Labelled photos from "dataset", an image-classification folder in hongpei26/fruit-DL. The possible labels are: aphid pest, leaf miner pest, scale insect pest, thrips pest.

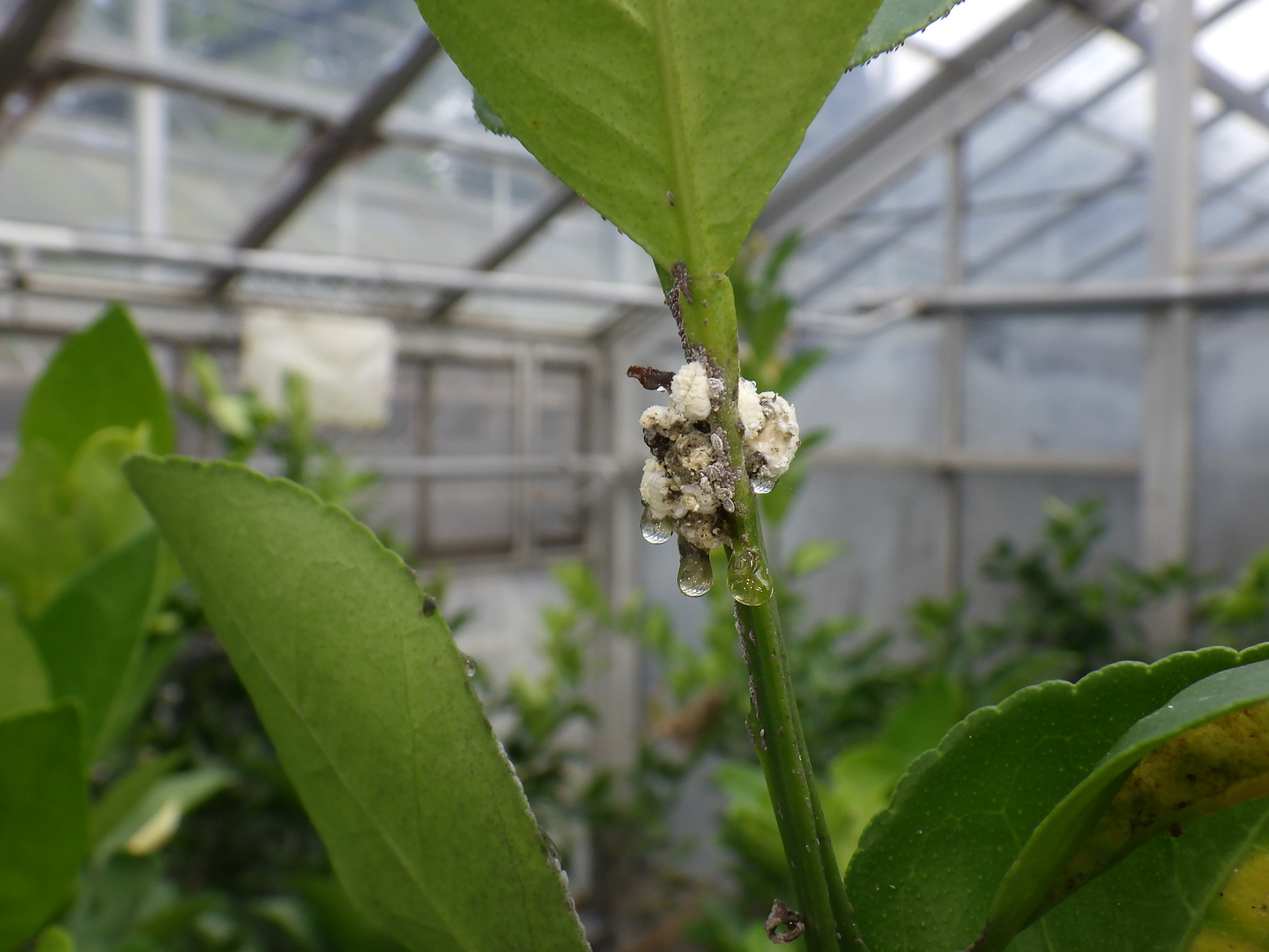
Label: scale insect pest

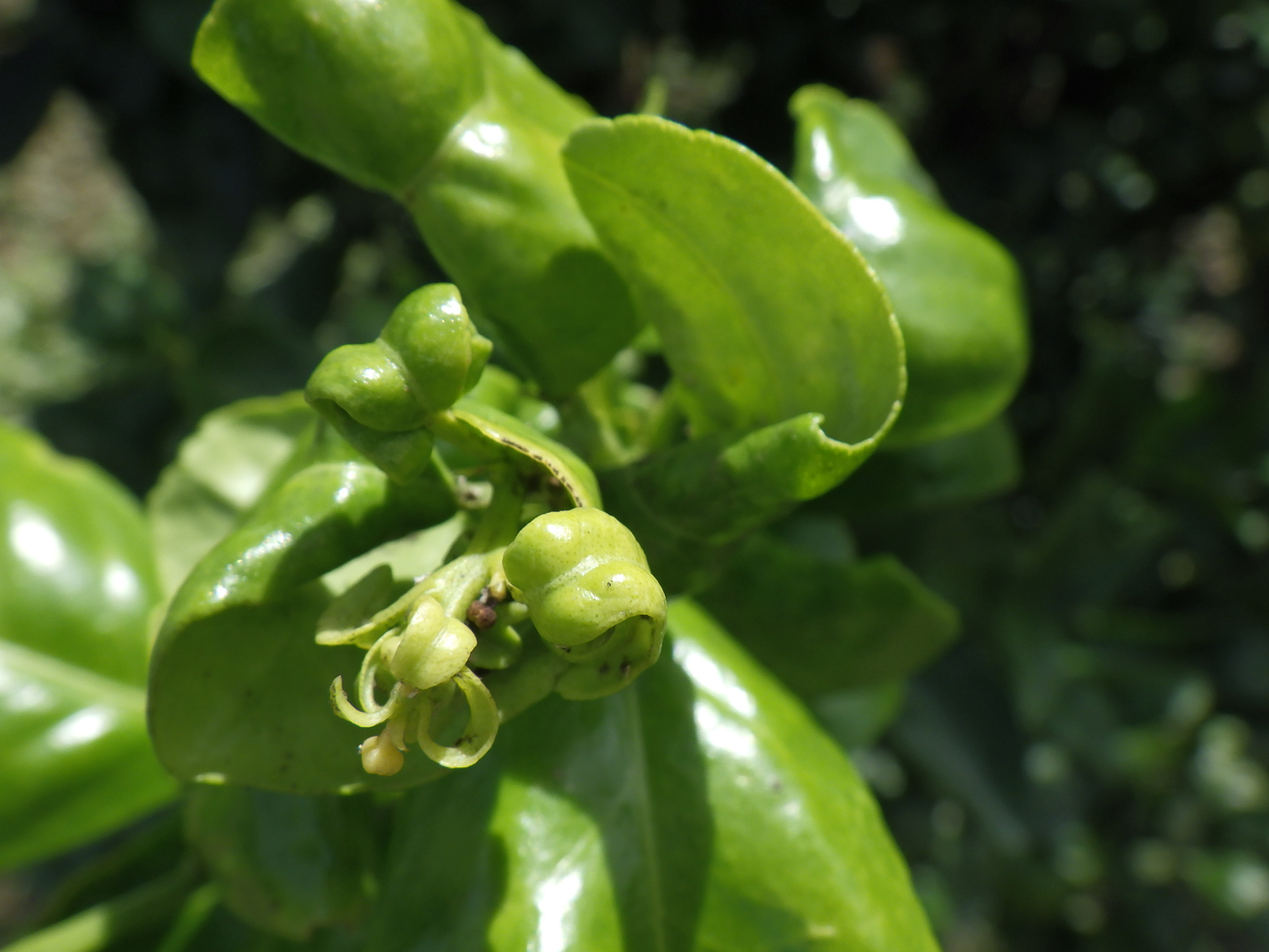
Label: aphid pest

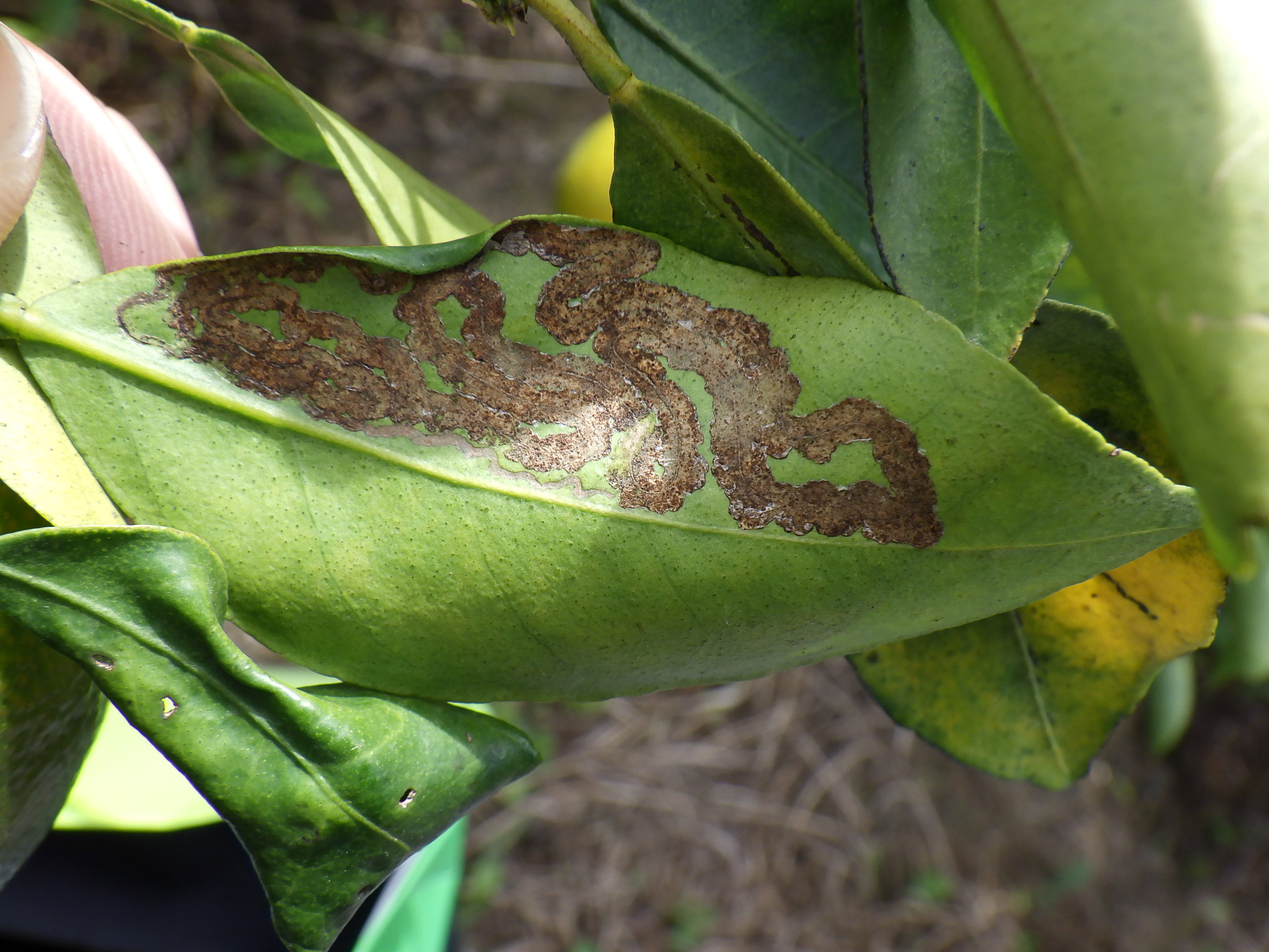
Label: leaf miner pest

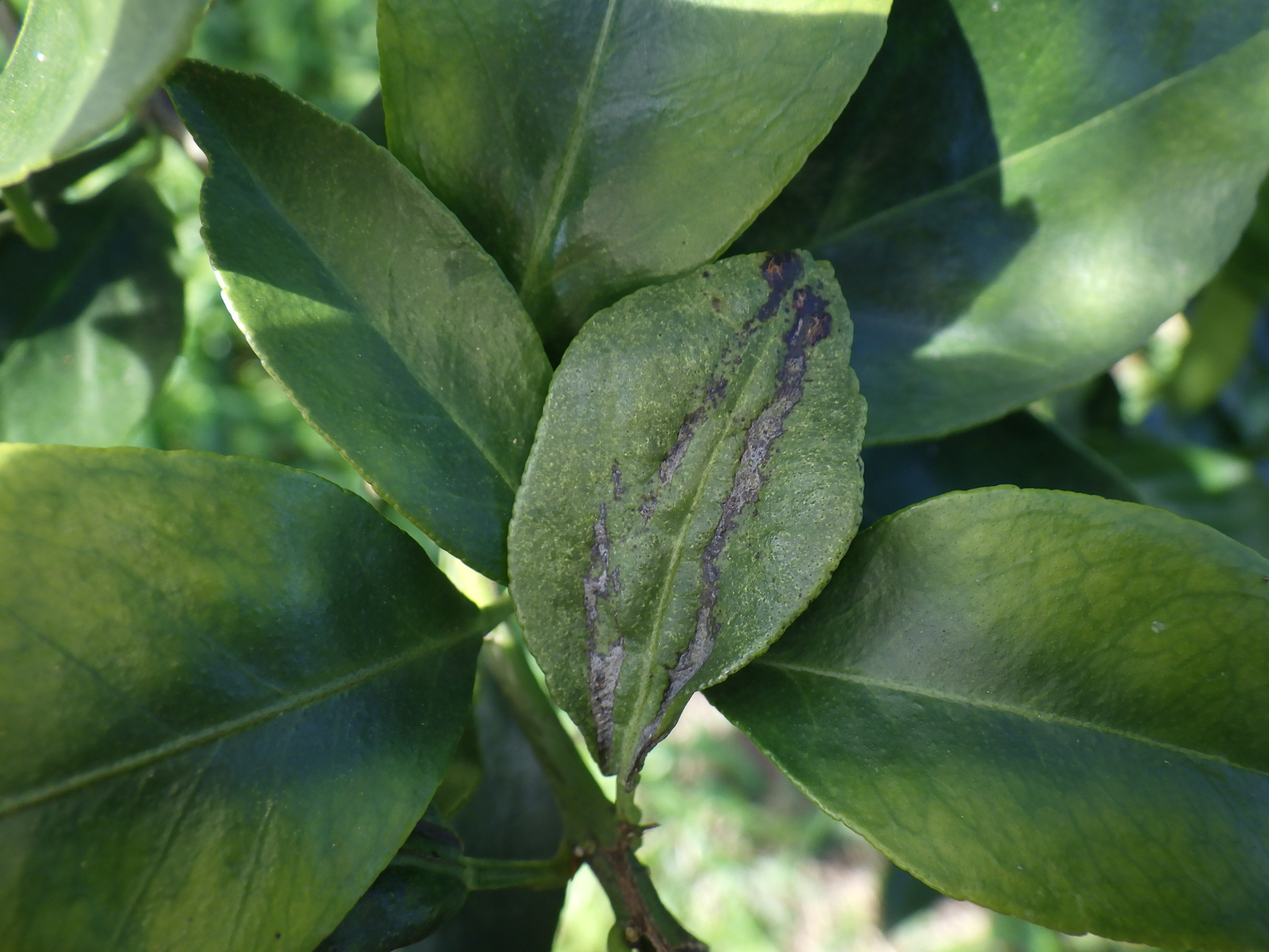
Label: thrips pest

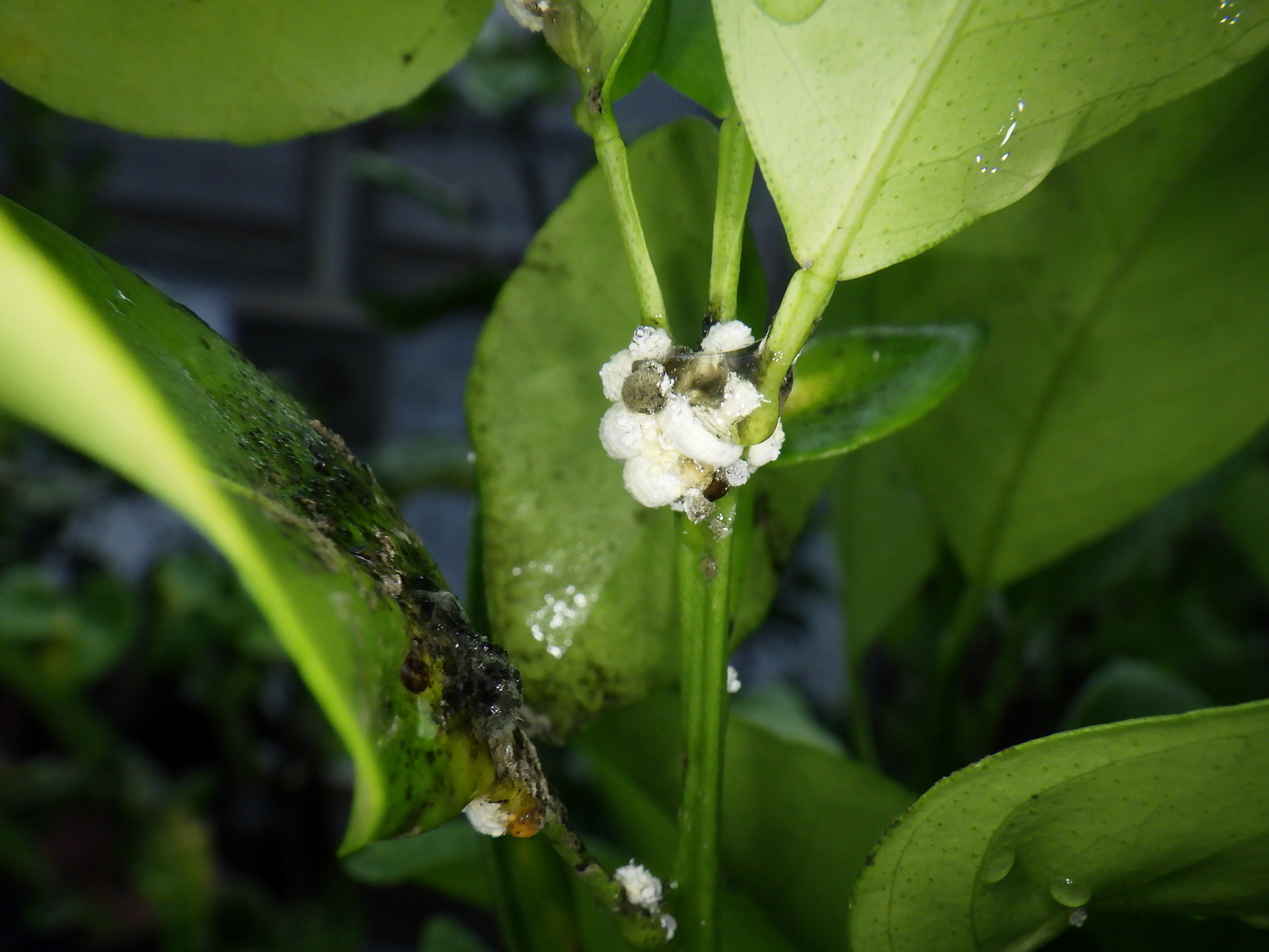
Label: scale insect pest

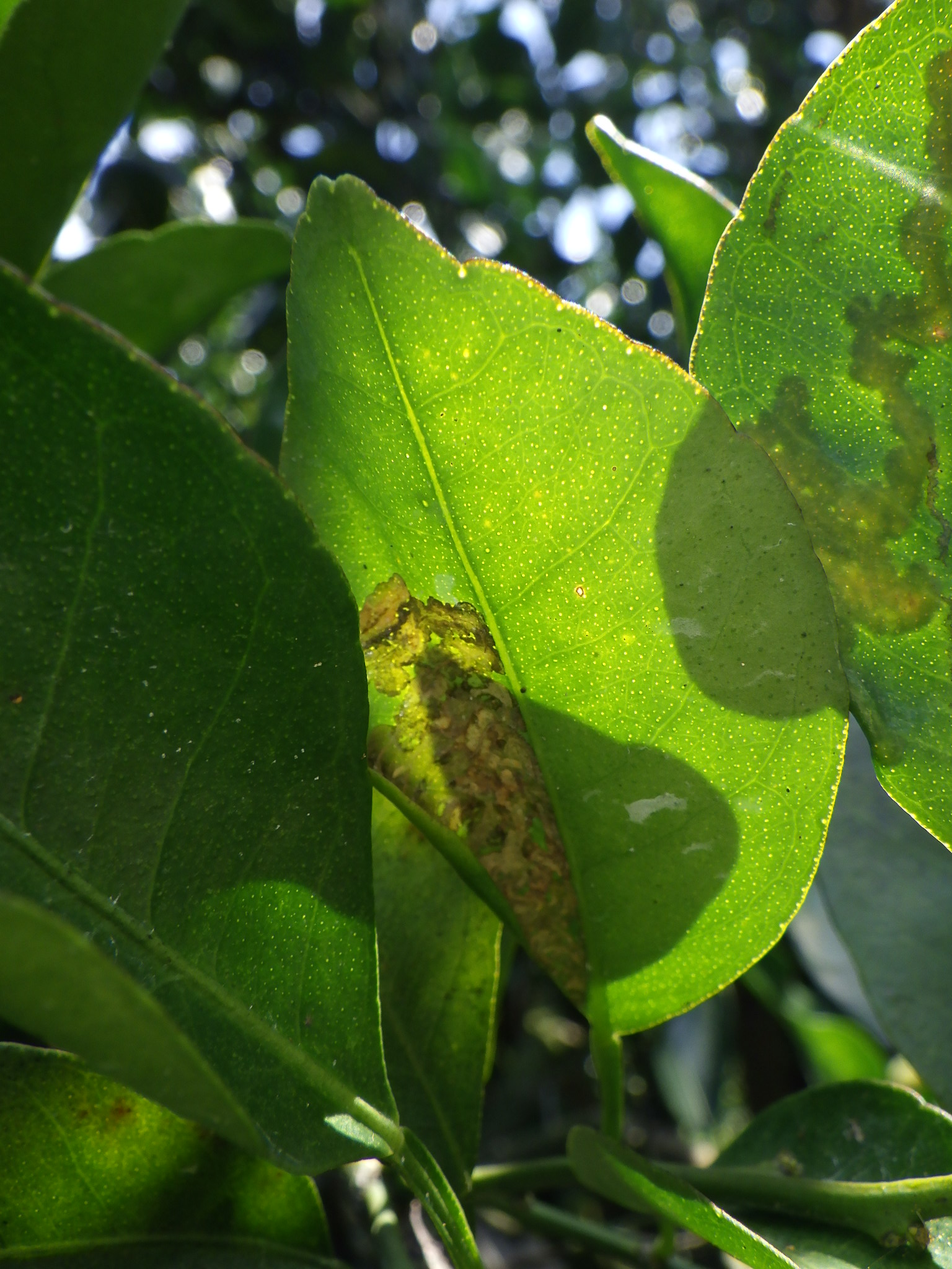
Label: leaf miner pest
